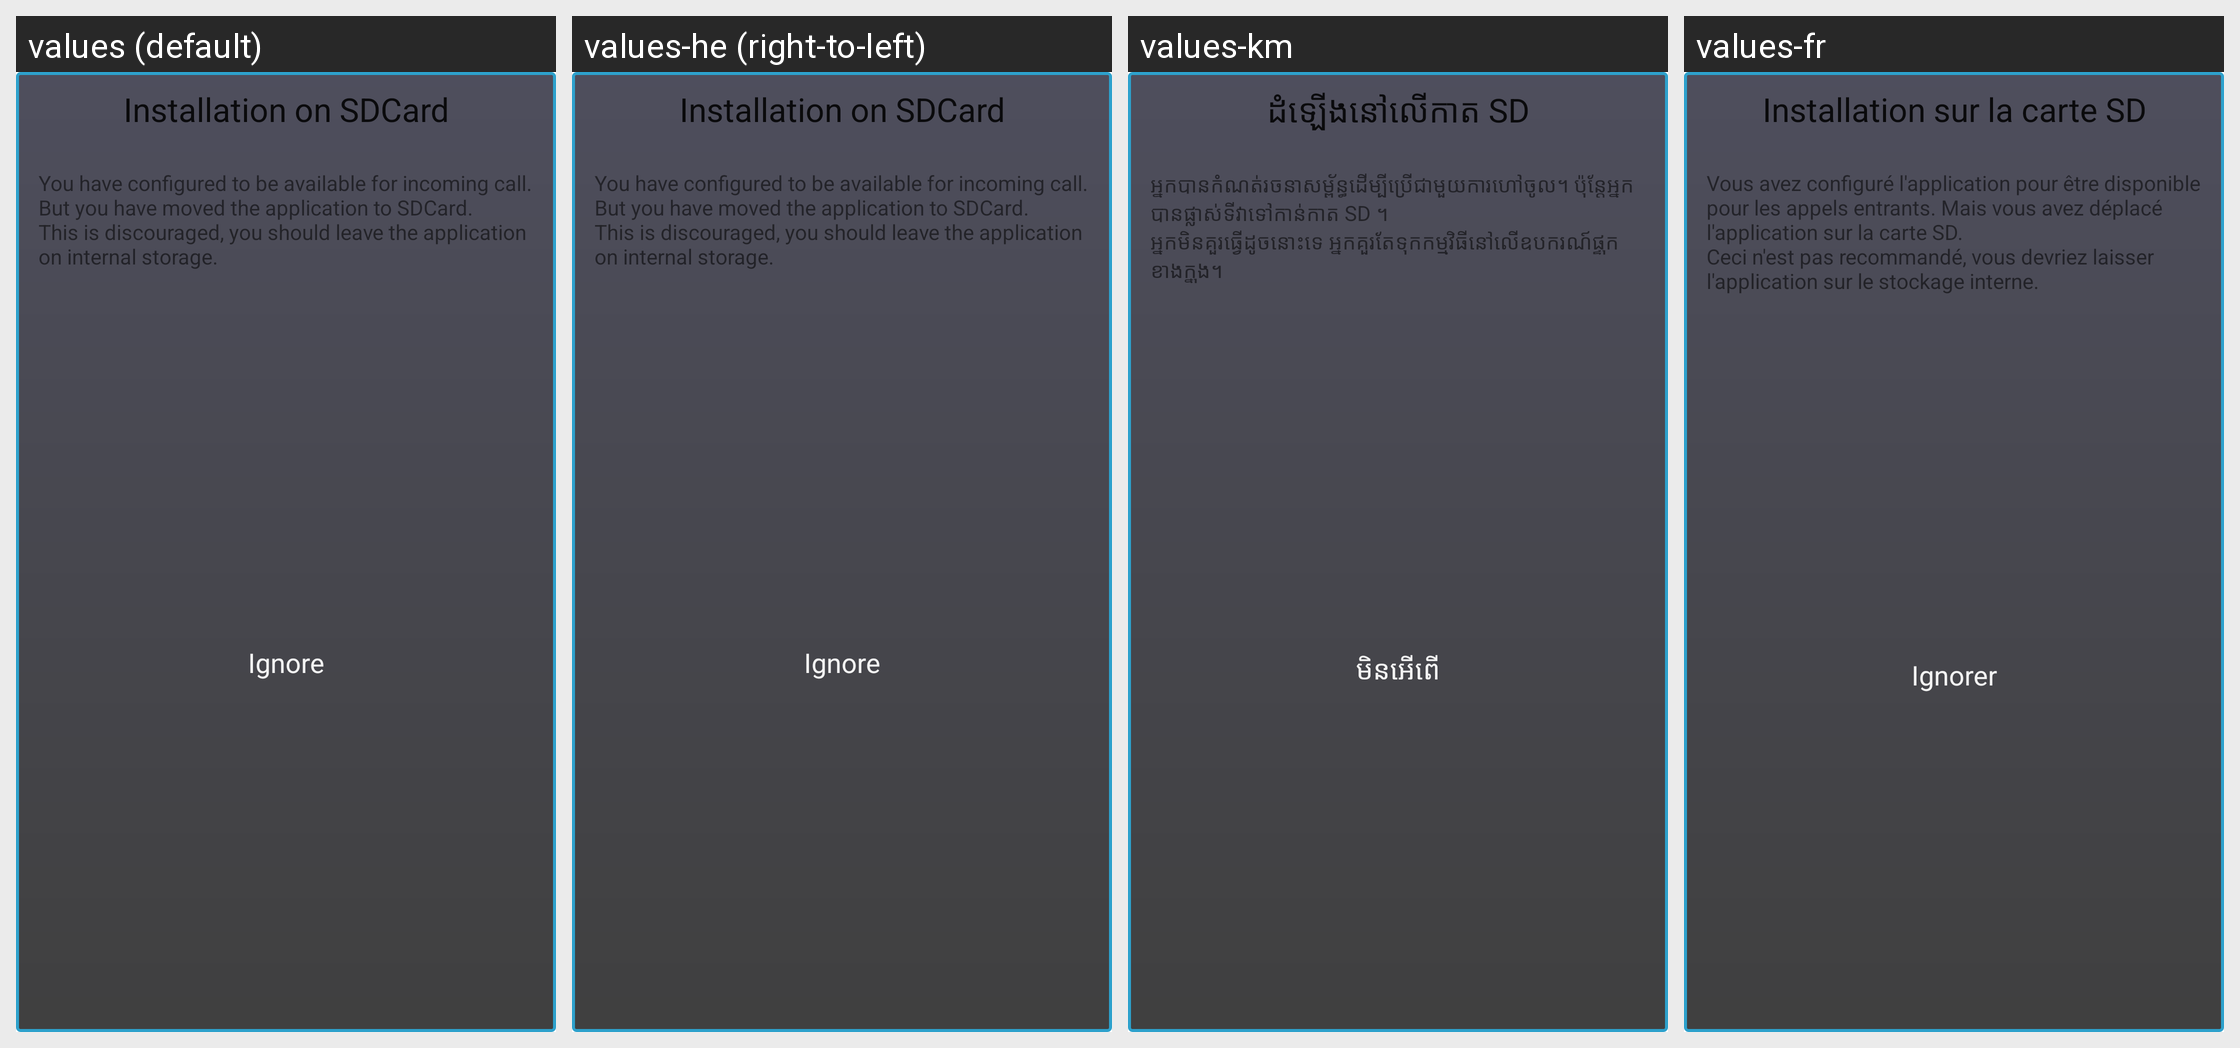

Here is an Android app screen in its default locale and in the app's own translations. Write out the translated-string differences for the strings that appear on this screen.
Android screen res/layout/warning_sdcard.xml rendered under 4 locales, left to right: values (default), values-he (right-to-left), values-km, values-fr. Device: Nexus 5 (rendered at 1080×1920; each locale shown at half size, 540×960, under a caption strip naming it); theme Theme.MaterialComponents.DayNight.NoActionBar.
Other locales in the repository, not shown: values-af, values-ar, values-bg, values-cs, values-da, values-de, values-es, values-es-rES, values-gl, values-hu, values-it, values-ja, values-ko, values-nl, values-pl, values-pt, values-pt-rBR, values-ro, values-ru, values-sl, values-sv, values-tr, values-uk, values-zh-rCN, values-zh-rTW.
Strings drawn on this screen, with the default value and each locale's value (text and hints the layout hard-codes, and strings that could not be matched under every locale, appear in the picture but are not listed):

warn_sdcard
  values: Installation on SDCard
  values-he: Installation on SDCard  [not translated; the default value is used]
  values-km: ​ដំឡើង​នៅ​លើ​កាត SD
  values-fr: Installation sur la carte SD

warn_sdcard_description
  values: You have configured to be available for incoming call. But you have moved the application to SDCard.
      This is discouraged, you should leave the application on internal storage.
  values-he: You have configured to be available for incoming call. But you have moved the application to SDCard.
      This is discouraged, you should leave the application on internal storage.  [not translated; the default value is used]
  values-km: អ្នក​បាន​កំណត់​រចនាសម្ព័ន្ធ​ដើម្បី​ប្រើ​ជាមួយ​ការ​ហៅ​ចូល។ ប៉ុន្តែ​អ្នក​បាន​ផ្លាស់ទី​វា​ទៅកាន់​កាត SD ។
      អ្នក​មិន​គួរ​ធ្វើ​ដូចនោះ​ទេ អ្នក​គួរតែ​ទុក​កម្មវិធី​នៅ​លើ​ឧបករណ៍​ផ្ទុក​ខាងក្នុង។
  values-fr: Vous avez configuré l'application pour être disponible pour les appels entrants. Mais vous avez déplacé l'application sur la carte SD.
      Ceci n'est pas recommandé, vous devriez laisser l'application sur le stockage interne.

warn_ignore
  values: Ignore
  values-he: Ignore  [not translated; the default value is used]
  values-km: មិន​អើពើ
  values-fr: Ignorer
